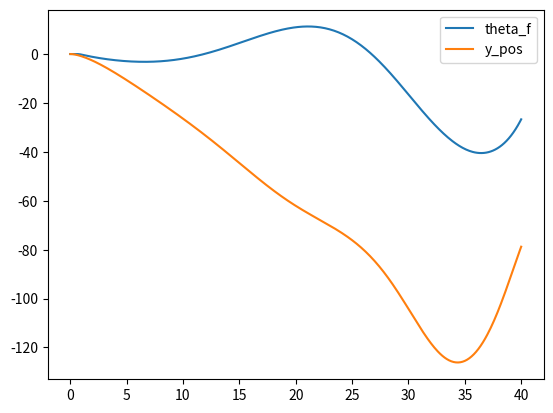

Here is the Python script that generated this plot:
import matplotlib.pyplot as plt
import numpy as np
import sympy as sy
import pandas as pd
#=============== data set ===============
# ref data
g = 9.81
CL_alpha = 5.7
solidity = 0.075
gamma = 6
C_d_fus = 1.5
m = 2200
rho = 1.225
vtip = 200
r = 7.32
rpm_rad = vtip / r
I_yy = 10615
mast = 1
S = np.pi * r ** 2
tau = 0.1 #time constant for lambdi_i

# # own data set
# g = 9.81
# CL_alpha = 5.7
# solidity = 0.075
# gamma = 6
# C_d_fus = 1.5
# m = 1800
# rho = 1.225
# vtip = 375
# r = 5.5
# rpm_rad = vtip / r
# I_yy = 10615
# mast = 1
# S = np.pi * r ** 2
# tau = 0.1 #time constant for lambdi_i

#=============== Control scenarios ===============
def ResponseThetaInput(t):

    #theta input between 0.5 en 1
    if t >= 0.5 and t < 1:
        theta_cyclic = 1 * np.pi / 180

    else:
        theta_cyclic = 0

    theta_collective = 6 * np.pi / 180

    return theta_cyclic, theta_collective

#time series data & settings
t0 = 0
tmax = 40
dt = 0.1

# initial settings state variables
u_init = 0.0  # velocity X relative to body
w_init = 0.0  # velocity Y relative to body
q_init = 0.0  # pitch rate positive nose up
theta_f_init = 0.00  # fuselage pitch angle positive pitch up
lambda_i_init = np.sqrt(m * 9.81 / (S * 2 * rho)) / vtip  # nondime inst ind velocity
x_init = 0
z_init = 0

# initial settings input variables
theta_cyclic_init = 0
theta_collective_init = 6 * np.pi / 180

# setting up state, control vectors, and position vectors
state_init = np.array([u_init,
                       w_init,
                       q_init,
                       theta_f_init,
                       lambda_i_init])

control_init = np.array([theta_cyclic_init,
                         theta_collective_init])

pos_init = np.array([x_init,
                     z_init]) #positive downwards

# Creating time range for maneuver
t_range = np.arange(t0, tmax + dt, dt)

# initializing arrays for storing state data
state_range = np.array([state_init])
control_range = np.array([control_init])
position_range = np.array([pos_init])

for i, t in enumerate(t_range[:-1]):

    #getting previous state
    state_v = state_range[-1]
    control_v = control_range[-1]
    pos_v = position_range[-1]

    # getting state & control variables
    u = state_v[0]
    w = state_v[1]
    q = state_v[2]
    theta_f = state_v[3]
    lambda_i = state_v[4]

    #getting position variables
    x = pos_v[0]
    z = pos_v[1]
    c = u * np.sin(theta_f) - w * np.cos(theta_f)
    h = -z

    # checking quadrant angle
    if u == 0:
        if w > 0:
            phi = np.pi / 2
        else:
            phi = -np.pi / 2
    else:
        phi = np.arctan(w/u)

        if u < 0:
            phi = phi + np.pi

    #setting control laws (PID)
    theta_cyclic, theta_collective = ResponseThetaInput(t)

    #calculating coefficients
    V = np.sqrt((u ** 2) + (w ** 2))
    alpha_c = theta_cyclic - phi
    mu = (V / vtip) * np.cos(alpha_c)
    lambda_c = (V / vtip) * np.sin(alpha_c)
    qdiml = q/rpm_rad

    #calculating tip path plane angle
    teller = -16/gamma * qdiml + 8/3*mu*theta_collective - 2*mu*(lambda_c+lambda_i)
    a1 = teller/(1-.5*mu**2)

    # CT calculation
    CT_bem = 0.25 * CL_alpha * solidity * ((2 / 3) * theta_collective * (1 + (3 / 2) * mu ** 2) -
                                           (lambda_c + lambda_i))

    CT_glau = 2 * lambda_i * np.sqrt(((V / vtip) * np.cos(alpha_c - a1)) ** 2 +
                                     ((V / vtip) * np.sin(alpha_c - a1) + lambda_i) ** 2)

    T = CT_bem * rho * vtip ** 2 * S

    #eq of motion
    u_dot = -g * np.sin(theta_f) - 0.5 * (C_d_fus / m) * rho * u * V + \
            (T / m) * np.sin(theta_cyclic - a1) - q * w

    w_dot = g * np.cos(theta_f) - 0.5 * (C_d_fus / m) * rho * w * V - \
            (T / m) * np.cos(theta_cyclic - a1) + q * u

    q_dot = - (T / I_yy) * mast * np.sin(theta_cyclic - a1)

    theta_f_dot = q

    x_dot = u * np.cos(theta_f) + w*np.sin(theta_f)

    z_dot=-c

    # updating state vector
    state_v_new = np.array([u + u_dot * dt,
                            w + w_dot * dt,
                            q + q_dot * dt,
                            theta_f + theta_f_dot * dt,
                            lambda_i + ((CT_bem - CT_glau) / tau) * dt])

    #updating position vector
    pos_v_new = np.array([x + x_dot * dt,
                          z + z_dot * dt])

    # updating state vector
    control_v_new = np.array([theta_cyclic,
                              theta_collective])

    #adding to range for plotting
    state_range = np.append(state_range, [state_v_new], axis=0)
    control_range = np.append(control_range, [control_v_new], axis=0)
    position_range = np.append(position_range, [pos_v_new], axis=0)


# plotting results
# plt.plot(t_range[:-1], a1_check)
# plt.plot(t_range, state_range[:, 0], label='u')
plt.plot(t_range, state_range[:, 3] * 180 / np.pi, label='theta_f')
# plt.plot(t_range, control_range[:,1], label='longitudinal')
# plt.plot(t_range, control_range[:,0], label='cycli')
plt.plot(t_range, position_range[:,1], label='y_pos')
plt.legend()
plt.show()
